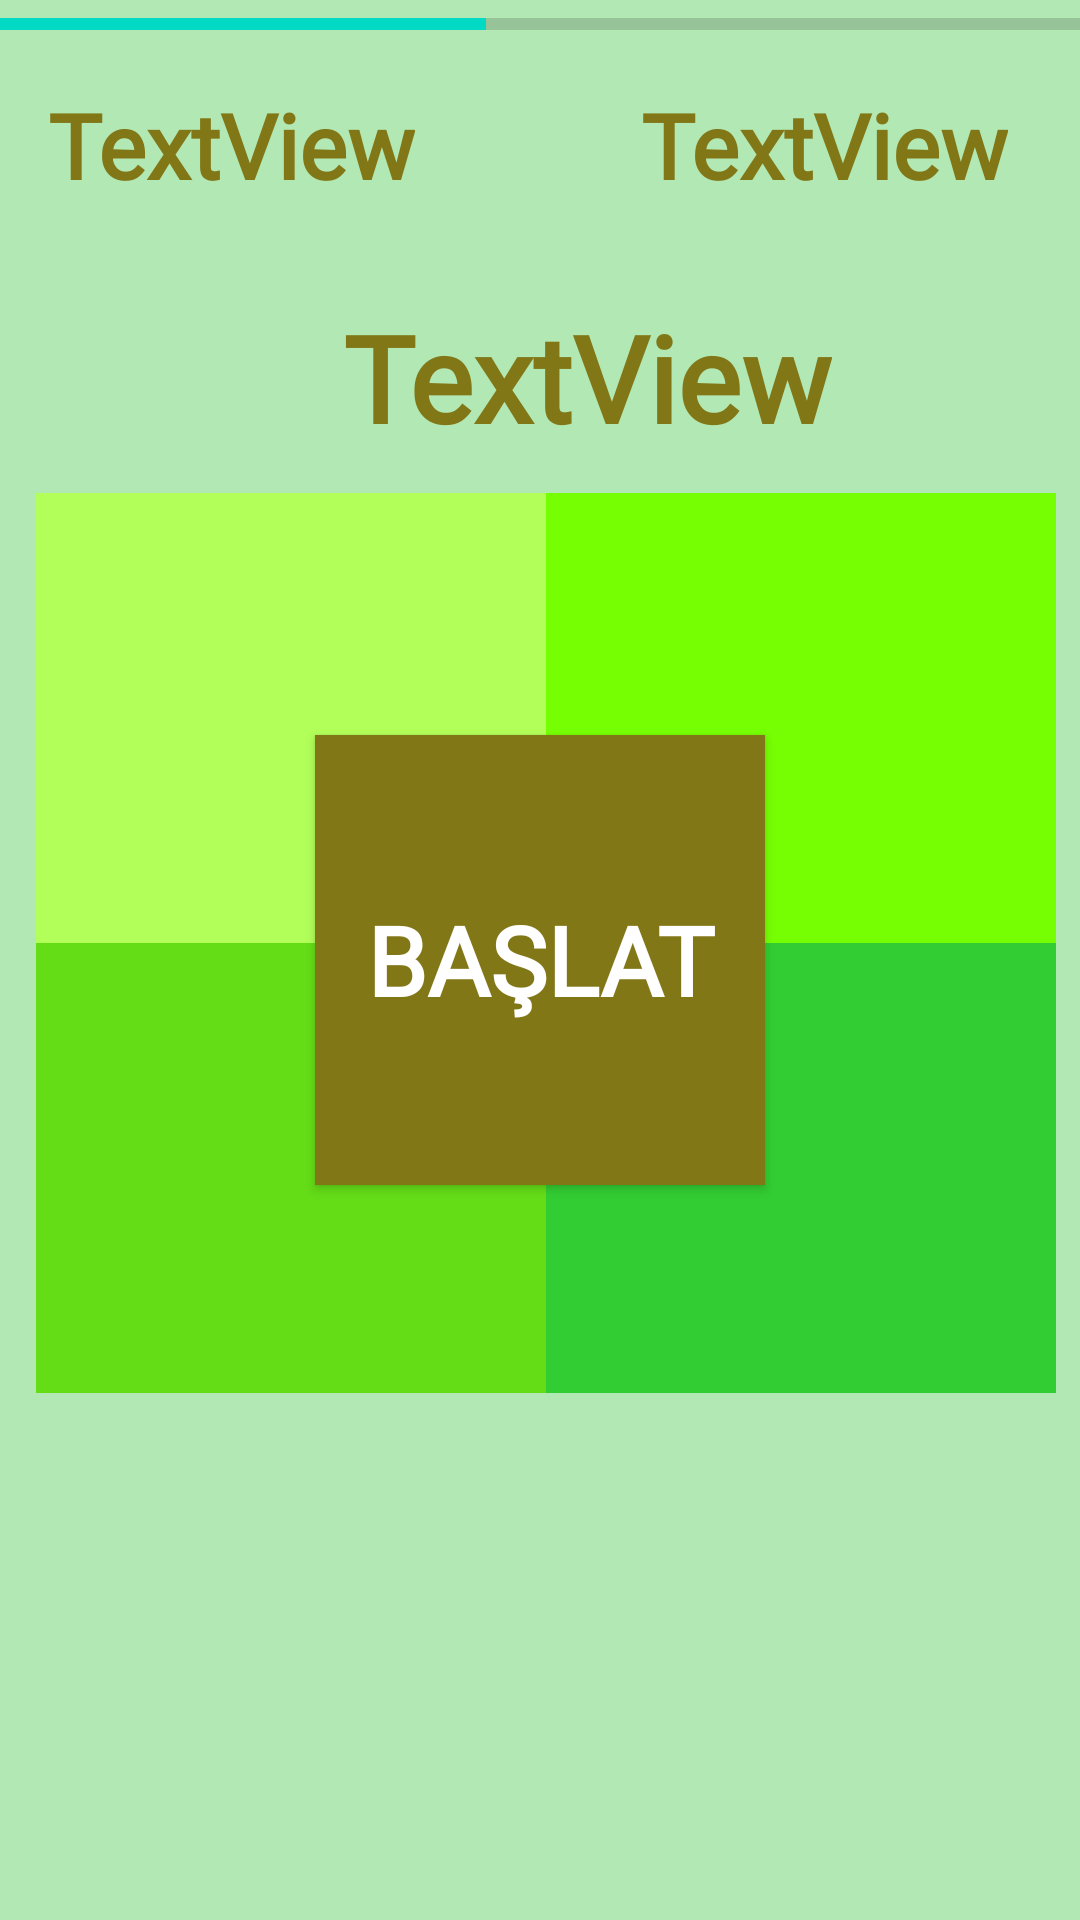

Produce the Android XML layout that renders to this screen, including the resource entries it uses.
<!-- AndroidManifest.xml: application theme AppTheme -->
<!-- res/layout/activity_plus.xml -->
<?xml version="1.0" encoding="utf-8"?>
<androidx.constraintlayout.widget.ConstraintLayout xmlns:android="http://schemas.android.com/apk/res/android"
    xmlns:app="http://schemas.android.com/apk/res-auto"
    xmlns:tools="http://schemas.android.com/tools"
    android:layout_width="match_parent"
    android:layout_height="match_parent"
    android:background="#B2E8B4"
    tools:context="com.example.plus.PlusActivity">

    <Button
        android:id="@+id/btn_start"
        android:layout_width="150dp"
        android:layout_height="150dp"
        android:background="#827717"
        android:fontFamily="@font/architects_daughter"
        android:text="BAŞLAT"
        android:textColor="@android:color/background_light"
        android:textSize="32sp"
        android:textStyle="bold"
        app:layout_constraintBottom_toBottomOf="parent"
        app:layout_constraintEnd_toEndOf="parent"
        app:layout_constraintStart_toStartOf="parent"
        app:layout_constraintTop_toTopOf="parent" />

    <ProgressBar
        android:id="@+id/prog_timer"
        style="?android:attr/progressBarStyleHorizontal"
        android:layout_width="match_parent"
        android:layout_height="wrap_content"
        android:progress="45"
        app:layout_constraintEnd_toEndOf="parent"
        app:layout_constraintStart_toStartOf="parent"
        app:layout_constraintTop_toTopOf="parent" />

    <TextView
        android:id="@+id/tv_timer"
        android:layout_width="wrap_content"
        android:layout_height="wrap_content"
        android:layout_marginStart="16dp"
        android:layout_marginTop="12dp"

        android:fontFamily="@font/architects_daughter"
        android:text="TextView"
        android:textColor="@color/toplamaYazi"
        android:textSize="30sp"
        android:textStyle="bold"
        app:layout_constraintStart_toStartOf="parent"
        app:layout_constraintTop_toBottomOf="@+id/prog_timer" />

    <TextView
        android:id="@+id/tv_score"
        android:layout_width="wrap_content"
        android:layout_height="wrap_content"
        android:layout_marginTop="12dp"
        android:layout_marginEnd="24dp"
        android:fontFamily="@font/architects_daughter"
        android:text="TextView"
        android:textColor="@color/toplamaYazi"
        android:textSize="30sp"
        android:textStyle="bold"
        app:layout_constraintEnd_toEndOf="parent"
        app:layout_constraintTop_toBottomOf="@id/prog_timer" />

    <TextView
        android:id="@+id/tv_questions"
        android:layout_width="wrap_content"
        android:layout_height="wrap_content"
        android:fontFamily="@font/architects_daughter"
        android:text="TextView"
        android:textColor="@color/toplamaYazi"
        android:textSize="40sp"
        android:textStyle="bold"
        app:layout_constraintBottom_toTopOf="@+id/btn_start"
        app:layout_constraintEnd_toStartOf="@+id/tv_score"
        app:layout_constraintHorizontal_bias="0.276"
        app:layout_constraintStart_toEndOf="@id/tv_timer"
        app:layout_constraintTop_toBottomOf="@id/prog_timer"
        app:layout_constraintVertical_bias="0.473" />

    <TableLayout
        android:id="@+id/tableLayout"
        android:layout_width="340dp"
        android:layout_height="400dp"
        android:layout_marginStart="8dp"
        android:layout_marginTop="12dp"
        android:layout_marginEnd="8dp"
        app:layout_constraintEnd_toEndOf="parent"
        app:layout_constraintHorizontal_bias="1.0"
        app:layout_constraintStart_toStartOf="parent"
        app:layout_constraintTop_toBottomOf="@+id/tv_questions">

        <TableRow
            android:layout_width="match_parent"
            android:layout_height="match_parent">

            <Button
                android:id="@+id/btn_answer0"
                android:layout_width="wrap_content"
                android:layout_height="wrap_content"
                android:layout_weight="1"
                android:height="150dp"
                android:background="#B2FF59"
                android:fontFamily="@font/architects_daughter"
                android:textColor="@color/toplamaYazi"
                android:textSize="30sp"
                android:textStyle="bold" />

            <Button
                android:id="@+id/btn_answer1"
                android:layout_width="wrap_content"
                android:layout_height="wrap_content"
                android:layout_weight="1"
                android:height="150dp"
                android:background="	#76FF03"
                android:fontFamily="@font/architects_daughter"
                android:textColor="@color/toplamaYazi"
                android:textSize="30sp"
                android:textStyle="bold" />
        </TableRow>

        <TableRow
            android:layout_width="match_parent"
            android:layout_height="match_parent">

            <Button
                android:id="@+id/btn_answer2"
                android:layout_width="wrap_content"
                android:layout_height="wrap_content"
                android:layout_weight="1"
                android:height="150dp"
                android:background="#64DD17"
                android:fontFamily="@font/architects_daughter"
                android:textColor="@color/toplamaYazi"
                android:textSize="30sp"
                android:textStyle="bold" />

            <Button
                android:id="@+id/btn_answer3"
                android:layout_width="wrap_content"
                android:layout_height="wrap_content"
                android:layout_weight="1"
                android:height="150dp"
                android:background="	#32CD32"
                android:fontFamily="@font/architects_daughter"
                android:textColor="@color/toplamaYazi"
                android:textSize="30sp"
                android:textStyle="bold" />
        </TableRow>

    </TableLayout>

    <TextView
        android:id="@+id/tv_bottommessage"
        android:layout_width="wrap_content"
        android:layout_height="wrap_content"
        android:layout_marginStart="8dp"
        android:layout_marginEnd="8dp"
        android:layout_marginBottom="28dp"
        android:fontFamily="@font/architects_daughter"
        android:textAlignment="textStart"
        android:textColor="@color/toplamaYazi"
        android:textSize="36sp"
        android:textStyle="bold"
        app:layout_constraintBottom_toBottomOf="parent"
        app:layout_constraintEnd_toEndOf="parent"
        app:layout_constraintStart_toStartOf="parent" />

</androidx.constraintlayout.widget.ConstraintLayout>
<!-- resources referenced by this layout -->
<resources>
  <color name="toplamaYazi">#827717</color>
  <style name="AppTheme" parent="Theme.AppCompat.Light.NoActionBar">
  
          
          <item name="colorPrimary">@color/colorPrimary</item>
          <item name="colorPrimaryDark">@color/colorPrimaryDark</item>
          <item name="colorAccent">@color/colorAccent</item>
  
      </style>
  <color name="colorPrimary">#6200EE</color>
  <color name="colorPrimaryDark">#3700B3</color>
  <color name="colorAccent">#03DAC5</color>
</resources>
